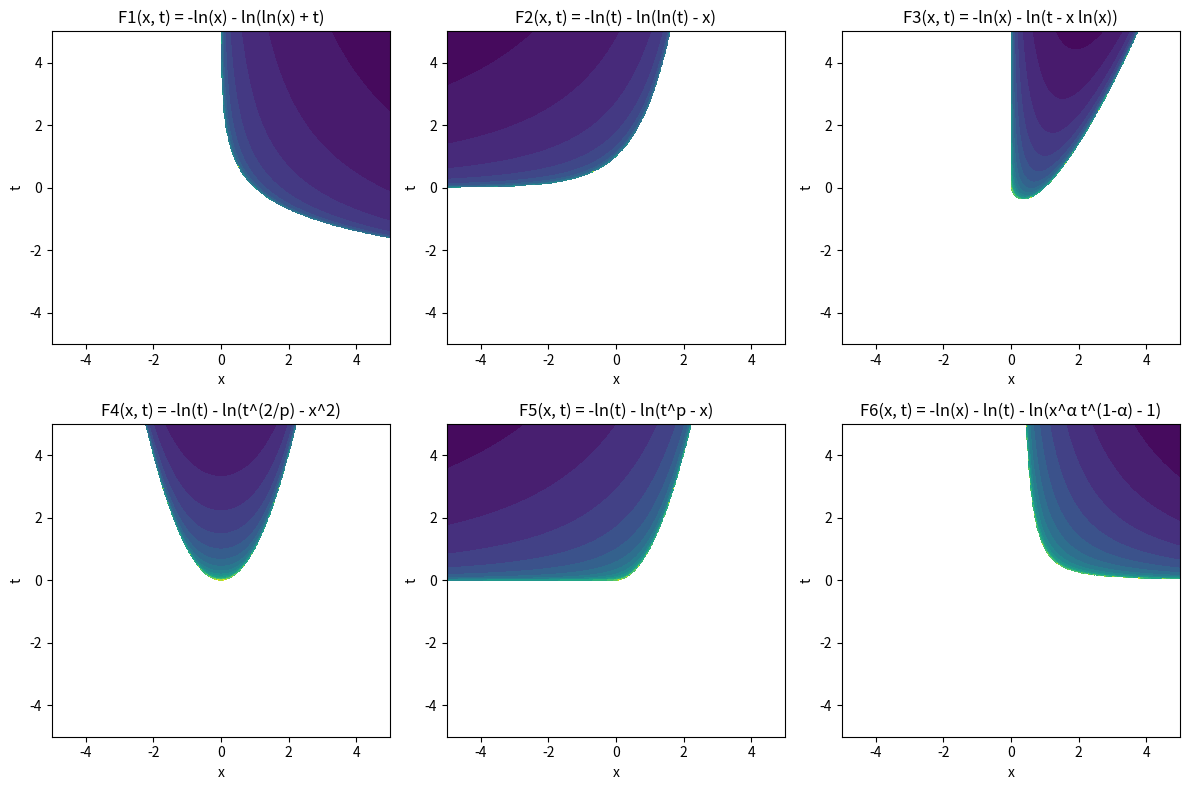

Write the Python code that produced this figure. (Note: this script raises an exception after producing the figure.)
import matplotlib.pyplot as plt
import numpy as np

# p.415 Section 5.4.8 Separable Optimization

x = np.linspace(-5, 5, 500)
t = np.linspace(-5, 5, 500)
X, T = np.meshgrid(x, t)


def F1(x, t):
    return -np.log(x) - np.log(np.log(x) + t)


def F2(x, t):
    valid = t > np.exp(x)
    result = -np.log(t) - np.log(np.log(t) - x)
    result[~valid] = np.nan
    return result


def F3(x, t):
    valid = (t > x * np.log(x)) & (x > 0)
    result = -np.log(x) - np.log(t - x * np.log(x))
    result[~valid] = np.nan
    return result


def F4(x, t, p=2):
    valid = t > np.abs(x) ** p
    result = -np.log(t) - np.log(t ** (2 / p) - x**2)
    result[~valid] = np.nan
    return result


def F5(x, t, p=0.5):
    valid = (t > 0) & (t**p > x)
    result = -np.log(t) - np.log(t**p - x)
    result[~valid] = np.nan
    return result


def F6(x, t, p=2):
    alpha = p / (p + 1)
    valid = (t > 1 / x**p) & (x > 0)
    result = -np.log(x) - np.log(t) - np.log(x**alpha * t ** (1 - alpha) - 1)
    result[~valid] = np.nan
    return result


fig, axs = plt.subplots(2, 3, figsize=(12, 8))
axs = axs.flatten()

for i, (func, title) in enumerate(
    [
        (F1, "F1(x, t) = -ln(x) - ln(ln(x) + t)"),
        (F2, "F2(x, t) = -ln(t) - ln(ln(t) - x)"),
        (F3, "F3(x, t) = -ln(x) - ln(t - x ln(x))"),
        (F4, "F4(x, t) = -ln(t) - ln(t^(2/p) - x^2)"),
        (F5, "F5(x, t) = -ln(t) - ln(t^p - x)"),
        (F6, "F6(x, t) = -ln(x) - ln(t) - ln(x^α t^(1-α) - 1)"),
    ]
):
    Z = func(X, T)
    axs[i].contourf(X, T, Z, levels=20, cmap="viridis")
    axs[i].set_title(title, fontsize=12)
    axs[i].set_xlabel("x")
    axs[i].set_ylabel("t")

plt.tight_layout()
# plt.show()
plt.savefig("20250303/barrier.png")
